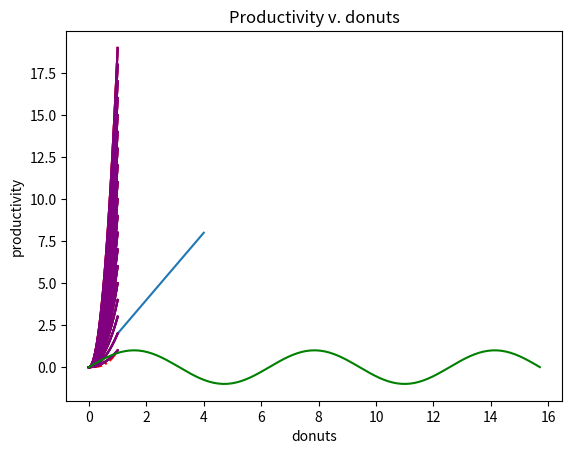

The matplotlib source for this figure:
import numpy as np
import scipy as sp

%%timeit

list_of_squares = []       
for i in range(10000000):
    list_of_squares.append(i ** 2)

%%timeit

another_list_of_squares = [n ** 2 for n in range(10000000)]

%%timeit

numpy_list_of_squares = np.arange(10000000) ** 2

import matplotlib.pyplot as plt

%matplotlib inline

x_values = [1,2,3,4]
y_values = [2,4,6,8]

plt.plot(x_values, y_values)

def f(x):
    return x ** 2

x_values = np.linspace(0, 1, 100)
y_values = f(x_values)

plt.plot(x_values, y_values)

def f(x):
    return x ** 2

x_values = np.linspace(0, 1, 100)
y_values = f(x_values)

plt.plot(x_values, y_values, color = 'green', linestyle = '--')

def f(x):
    return x ** 2

def g(x):
    return x ** 3

x_values = np.linspace(0, 1, 100)
f_values = f(x_values)
g_values = g(x_values)

plt.plot(x_values, f_values, color = 'green', linestyle = '--')
plt.plot(x_values, g_values, color = 'red', linestyle = '-.')

def f(a,x):
    return a * x ** 2

x_values = np.linspace(0, 1, 100)

for a in range(1, 20):
    y_values = f(a, x_values)
    plt.plot(x_values, y_values, color = 'red')

def f(a,x):
    return a * x ** 2

x_values = np.linspace(0, 1, 100)

for a in range(1, 20):
    y_values = f(a, x_values)
    plt.plot(x_values, y_values, color = (a / 20, 0.0, 0.0))

def f(a,x):
    return a * x ** 2

x_values = np.linspace(0, 1, 100)

for a in range(1, 20):
    y_values = f(a, x_values)
    plt.plot(x_values, y_values, color = (0.5, 0.0, 0.5))

def f(a,x):
    return a * x ** 2

x_values = np.linspace(0, 1, 100)

for a in range(1, 20):
    y_values = f(a, x_values)
    plt.plot(x_values, y_values, color = (0.5, 0.0, 0.5))
    
plt.xlabel('donuts')
plt.ylabel('productivity')
plt.title('Productivity v. donuts')

x_values = np.linspace(0, 5 * np.pi, 200)
y_values = np.sin(x_values)

plt.plot(x_values, y_values, 'green')